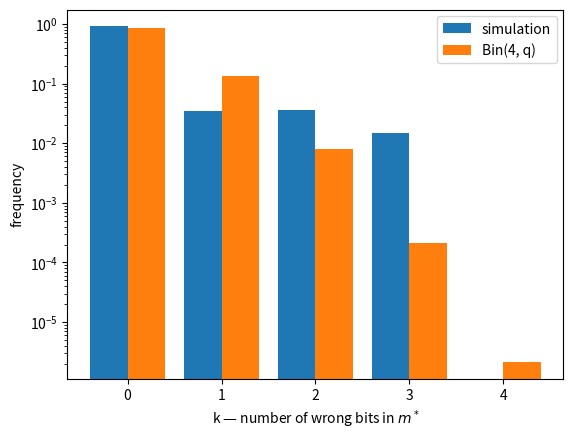
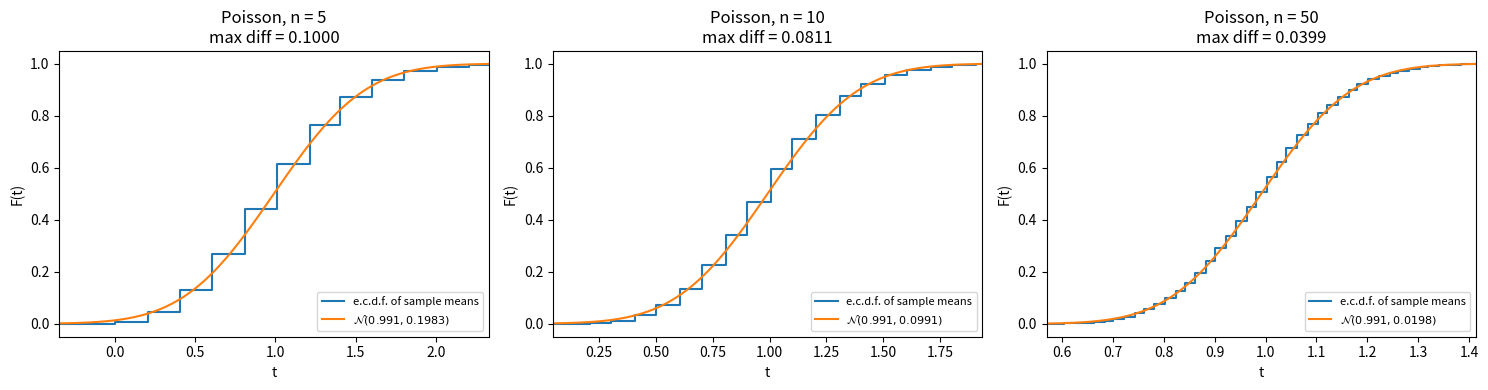
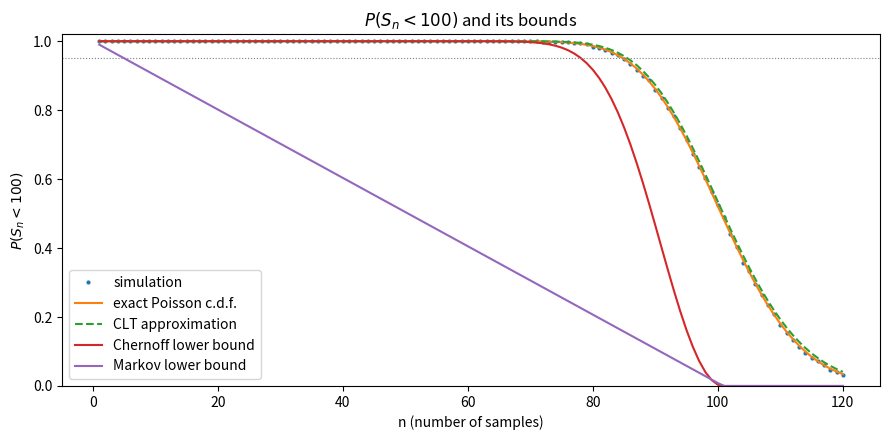
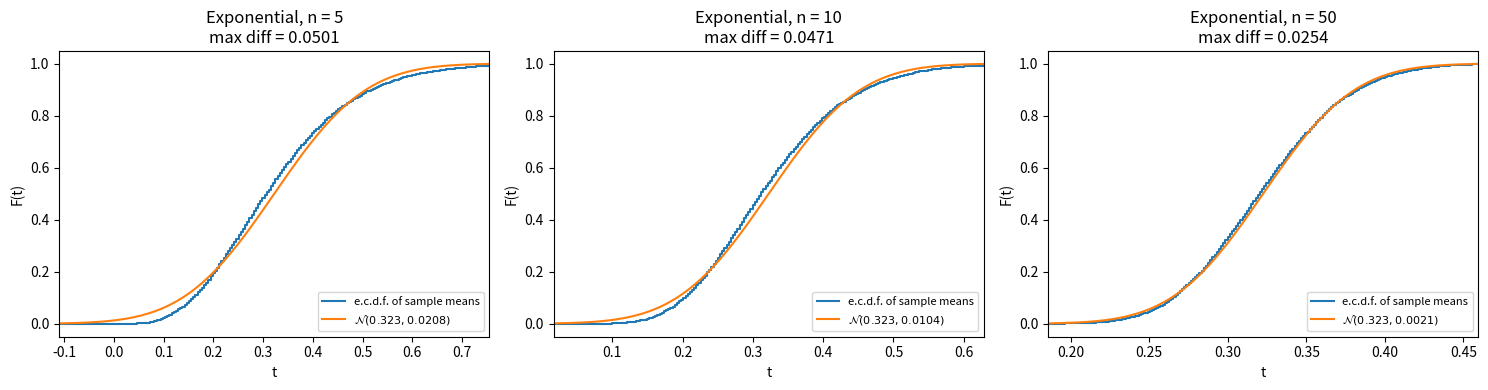
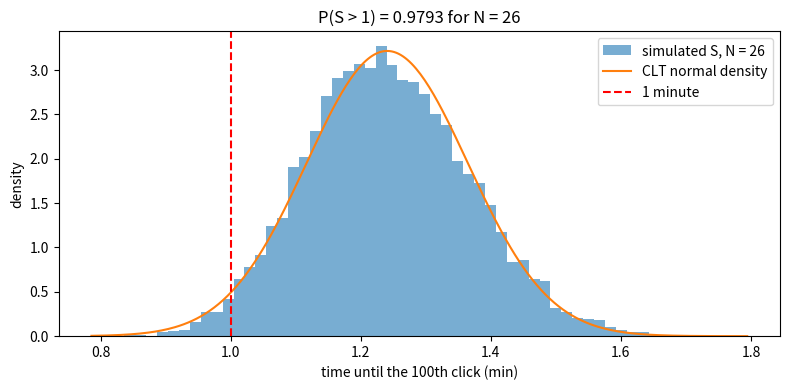

Python code for these plots, in order:
import random
import numpy as np

team_id: int = 21

random.seed(team_id)
np.random.seed(team_id)

import matplotlib.pyplot as plt
from scipy import stats

G = np.array([
    [1, 1, 1, 0, 0, 0, 0],
    [1, 0, 0, 1, 1, 0, 0],
    [0, 1, 0, 1, 0, 1, 0],
    [1, 1, 0, 1, 0, 0, 1],
])

H = np.array([
    [1, 0, 1, 0, 1, 0, 1],
    [0, 1, 1, 0, 0, 1, 1],
    [0, 0, 0, 1, 1, 1, 1],
]).T

print("GH mod 2 =\n", (G @ H) % 2)

p = (2 + team_id / 4) / 100
print("p =", p)

FIX = np.vstack([np.zeros(7, dtype=int), np.eye(7, dtype=int)])

def simulate(N, p):
    m = np.random.randint(0, 2, size=(N, 4))

    c = (m @ G) % 2

    errors = (np.random.random((N, 7)) < p).astype(int)
    r = (c + errors) % 2

    z = (r @ H) % 2
    bad_bit = z[:, 0] + 2 * z[:, 1] + 4 * z[:, 2]

    r_star = (r + FIX[bad_bit]) % 2

    m_star = r_star[:, [2, 4, 5, 6]]
    return m, m_star

N = 100_000
m, m_star = simulate(N, p)

success = np.all(m == m_star, axis=1).astype(int)

p_hat = success.mean()

p_star = (1 - p) ** 7 + 7 * p * (1 - p) ** 6

print("p_hat =", p_hat)
print("p*    =", p_star)

z = 1.96

s = success.std(ddof=1)

eps = z * s / np.sqrt(N)
print("s   =", s)
print("eps =", eps)
print("95% CI:", p_hat - eps, "...", p_hat + eps)

print("N for eps <= 0.03 (with our s):", int(np.ceil((z * s / 0.03) ** 2)))

print("N for eps <= 0.03 (worst case, s = 0.5):", int(np.ceil((z * 0.5 / 0.03) ** 2)))

k = np.sum(m != m_star, axis=1)

freq = np.bincount(k, minlength=5) / N

q = k.mean() / 4
binom = stats.binom.pmf([0, 1, 2, 3, 4], 4, q)

print("k   simulation   Bin(4, q)")
for i in range(5):
    print(i, "  ", round(freq[i], 5), "    ", round(binom[i], 5))

ks = np.arange(5)
plt.bar(ks - 0.2, freq, width=0.4, label="simulation")
plt.bar(ks + 0.2, binom, width=0.4, label="Bin(4, q)")
plt.yscale("log")
plt.xlabel("k — number of wrong bits in $m^*$")
plt.ylabel("frequency")
plt.legend()
plt.show()

import matplotlib.pyplot as plt
from scipy import stats
from scipy.stats import ecdf

K = 10_000                      # number of repetitions for e.c.d.f.'s
Z95 = stats.norm.ppf(0.975)     # two-sided 95% quantile, ~1.96
Z05 = stats.norm.ppf(0.95)      # one-sided 95% quantile, ~1.645

N_A = 6e23
M_Cs = 136.907                                   # g/mol
T_half = 30.1 * 365.25 * 24 * 3600               # seconds
mass = (10 + team_id) * 1e-14                    # grams

n_atoms = mass / M_Cs * N_A
lam_decay = np.log(2) / T_half
mu = n_atoms * lam_decay
print(f"number of atoms N  = {n_atoms:.4e}")
print(f"decay constant     = {lam_decay:.4e} 1/s")
print(f"Poisson parameter mu = N*lambda = {mu:.5f}")

def compare_with_normal(s, mu, sigma, ax, title):
    """Plot e.c.d.f. of s against N(mu, sigma^2) and return max |F_s - F_Z| on the grid."""
    Fs = ecdf(s).cdf.evaluate
    Fz = stats.norm(mu, sigma).cdf
    t = np.linspace(mu - 3 * sigma, mu + 3 * sigma, 200)
    diff = np.max(np.abs(Fs(t) - Fz(t)))
    ax.step(t, Fs(t), where="post", label="e.c.d.f. of sample means")
    ax.plot(t, Fz(t), label=rf"$\mathcal{{N}}({mu:.3f}, {sigma**2:.4f})$")
    ax.set(title=f"{title}\nmax diff = {diff:.4f}", xlabel="t", ylabel="F(t)", xlim=(t[0], t[-1]))
    ax.legend(loc="lower right", fontsize=8)
    return diff


fig, axes = plt.subplots(1, 3, figsize=(15, 4))
for ax, n in zip(axes, [5, 10, 50]):
    s_means = np.random.poisson(mu, size=(K, n)).mean(axis=1)
    sigma = np.sqrt(mu / n)
    d = compare_with_normal(s_means, mu, sigma, ax, f"Poisson, n = {n}")
    print(f"n = {n:2d}: mean of s = {s_means.mean():.4f} (mu = {mu:.4f}), "
          f"var of s = {s_means.var(ddof=1):.5f} (mu/n = {mu / n:.5f}), max diff = {d:.4f}")
plt.tight_layout()
plt.show()

a = 100
ns = np.arange(1, 121)
emp_prob = np.array([(np.random.poisson(mu, size=(K, n)).sum(axis=1) < a).mean() for n in ns])
exact_prob = stats.poisson.cdf(a - 1, ns * mu)

markov_tail = ns * mu / a
chernoff_tail = np.where(ns * mu < a, np.exp(-ns * mu) * (np.e * ns * mu / a)**a, 1.0)
clt_prob = stats.norm.cdf((a - ns * mu) / np.sqrt(ns * mu))


def largest(mask):
    return ns[mask].max() if mask.any() else 0


n_markov = largest(markov_tail <= 0.05)
n_chernoff = largest(chernoff_tail <= 0.05)
n_clt = largest(clt_prob > 0.95)
n_emp = largest(emp_prob > 0.95)
n_exact = largest(exact_prob > 0.95)

print(f"Markov bound:      n <= {n_markov}")
print(f"Chernoff bound:    n <= {n_chernoff}")
print(f"CLT approximation: n <= {n_clt}")
print(f"Simulation (K={K}): n <= {n_emp}")
print(f"Exact Poisson:     n <= {n_exact}")
print()
print("  n   simulated   exact     CLT")
for n in range(n_exact - 3, n_exact + 4):
    i = n - 1
    print(f"{n:3d}   {emp_prob[i]:.4f}    {exact_prob[i]:.4f}   {clt_prob[i]:.4f}")

fig, ax = plt.subplots(figsize=(9, 4.5))
ax.plot(ns, emp_prob, ".", ms=4, label="simulation")
ax.plot(ns, exact_prob, label="exact Poisson c.d.f.")
ax.plot(ns, clt_prob, "--", label="CLT approximation")
ax.plot(ns, np.clip(1 - chernoff_tail, 0, 1), label="Chernoff lower bound")
ax.plot(ns, np.clip(1 - markov_tail, 0, 1), label="Markov lower bound")
ax.axhline(0.95, color="grey", lw=0.8, ls=":")
ax.set(xlabel="n (number of samples)", ylabel=r"$P(S_n < 100)$", title=r"$P(S_n < 100)$ and its bounds", ylim=(0, 1.02))
ax.legend()
plt.tight_layout()
plt.show()

nu1 = team_id / 10 + 1
print(f"nu_1 = {nu1}")

fig, axes = plt.subplots(1, 3, figsize=(15, 4))
for ax, n in zip(axes, [5, 10, 50]):
    s_means = np.random.exponential(scale=1 / nu1, size=(K, n)).mean(axis=1)
    m_n, sigma = 1 / nu1, 1 / (nu1 * np.sqrt(n))
    d = compare_with_normal(s_means, m_n, sigma, ax, f"Exponential, n = {n}")
    print(f"n = {n:2d}: mean of s = {s_means.mean():.4f} (1/nu1 = {m_n:.4f}), "
          f"var of s = {s_means.var(ddof=1):.5f} (1/(n nu1^2) = {sigma**2:.5f}), "
          f"skewness = {stats.skew(s_means):.3f} (theory 2/sqrt(n) = {2 / np.sqrt(n):.3f}), max diff = {d:.4f}")
plt.tight_layout()
plt.show()

Ns = np.arange(1, 41)
nus = Ns * nu1

markov_b = nus / 99
chernoff_b = np.where(nus < 100, np.exp(100 - nus) * (nus / 100)**100, 1.0)
clt_b = stats.norm.cdf((nus - 100) / 10)
exact_b = stats.gamma.cdf(1, a=100, scale=1 / nus)       # P(S <= 1)


def largest_N(mask):
    return Ns[mask].max() if mask.any() else 0


N_markov = largest_N(markov_b <= 0.05)
N_chernoff = largest_N(chernoff_b <= 0.05)
N_clt = largest_N(clt_b <= 0.05)
N_exact = largest_N(exact_b <= 0.05)

print(f"Markov (on 1/S):   N <= {N_markov}   (nu <= {0.05 * 99:.2f})")
print(f"Chernoff:          N <= {N_chernoff}")
print(f"CLT:               N <= {N_clt}   (nu <= {100 - 10 * Z05:.2f})")
print(f"Exact (Gamma cdf): N <= {N_exact}")

print(" N    nu      P(safe) simulated   exact P(S>1)")
for N_s in sorted({N_markov, N_chernoff, N_clt - 1, N_clt, N_clt + 1, N_clt + 2}):
    nu = N_s * nu1
    S = np.random.exponential(scale=1 / nu, size=(K, 100)).sum(axis=1)
    p_safe = (S > 1).mean()
    half = Z95 * np.sqrt(p_safe * (1 - p_safe) / K)
    print(f"{N_s:2d}  {nu:6.1f}   {p_safe:.4f} +- {half:.4f}       {1 - stats.gamma.cdf(1, a=100, scale=1 / nu):.4f}")

nu = N_clt * nu1
S = np.random.exponential(scale=1 / nu, size=(K, 100)).sum(axis=1)
fig, ax = plt.subplots(figsize=(8, 4))
ax.hist(S, bins=60, density=True, alpha=0.6, label=f"simulated S, N = {N_clt}")
tt = np.linspace(S.min(), S.max(), 300)
ax.plot(tt, stats.norm(100 / nu, 10 / nu).pdf(tt), label="CLT normal density")
ax.axvline(1, color="red", ls="--", label="1 minute")
ax.set(xlabel="time until the 100th click (min)", ylabel="density",
       title=f"P(S > 1) = {(S > 1).mean():.4f} for N = {N_clt}")
ax.legend()
plt.tight_layout()
plt.show()

# YOUR CODE GOES HERE
